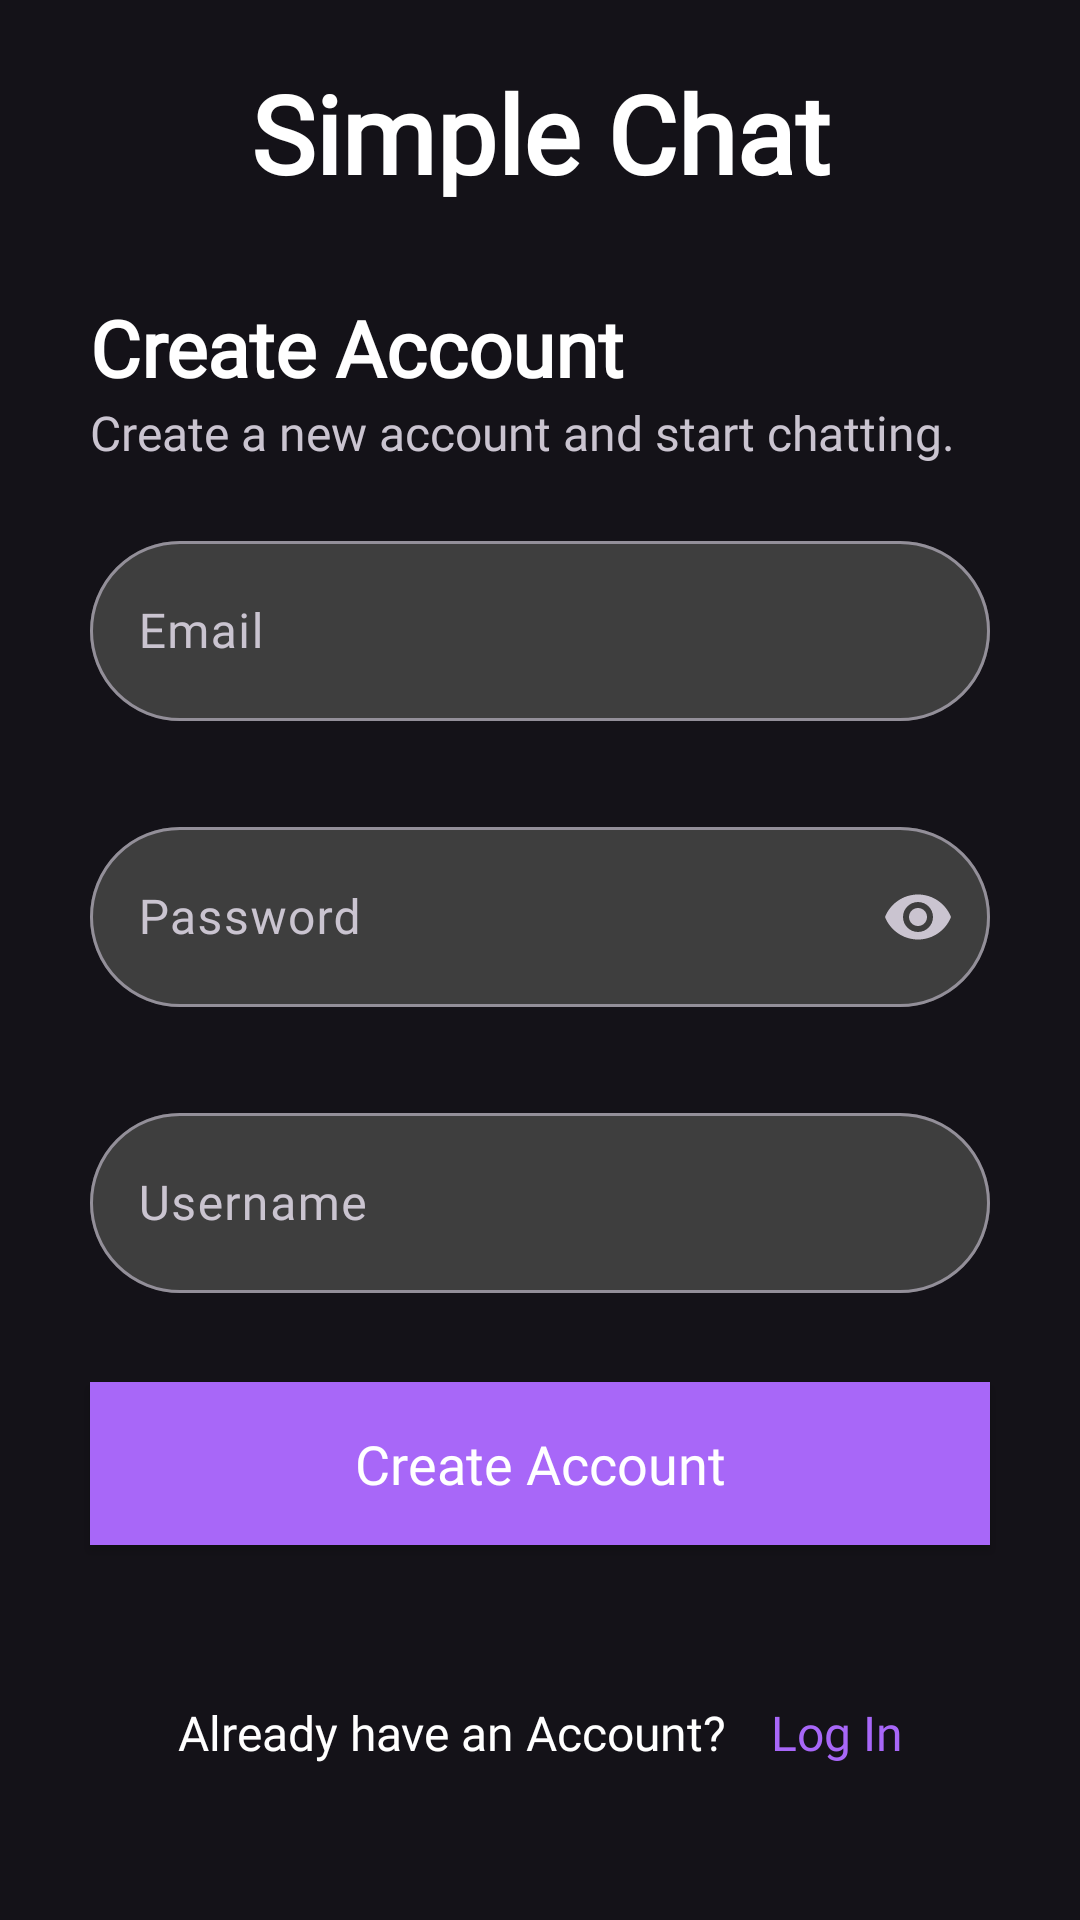

Layout XML and referenced resources for this Android screen:
<!-- AndroidManifest.xml: application theme Theme.SimpleChat -->
<!-- res/layout/fragment_sign_up.xml -->
<?xml version="1.0" encoding="utf-8"?>
<FrameLayout xmlns:android="http://schemas.android.com/apk/res/android"
    xmlns:app="http://schemas.android.com/apk/res-auto"
    xmlns:tools="http://schemas.android.com/tools"
    android:layout_width="match_parent"
    android:layout_height="match_parent"
    tools:context=".ui.fragments.SignUpFragment">

    <androidx.constraintlayout.widget.ConstraintLayout
        android:layout_width="match_parent"
        android:layout_height="match_parent"
        android:paddingTop="20dp">

        <TextView
            android:id="@+id/textView"
            android:layout_width="wrap_content"
            android:layout_height="wrap_content"
            android:fontFamily="@font/poppins_bold"
            android:text="Simple Chat"

            android:textColor="@color/white"
            android:textSize="36sp"
            android:textStyle="bold"
            app:layout_constraintEnd_toEndOf="parent"
            app:layout_constraintHorizontal_bias="0.5"
            app:layout_constraintStart_toStartOf="parent"
            app:layout_constraintTop_toTopOf="parent" />


        <TextView
            android:id="@+id/textView2"
            android:layout_width="wrap_content"
            android:layout_height="wrap_content"
            android:layout_marginLeft="30dp"
            android:layout_marginTop="30dp"
            android:fontFamily="@font/poppins_bold"
            android:text="Create Account"
            android:textColor="@color/white"
            android:textSize="26sp"
            android:textStyle="bold"
            app:layout_constraintStart_toStartOf="parent"
            app:layout_constraintTop_toBottomOf="@+id/textView" />

        <TextView
            android:id="@+id/textView5"
            android:layout_width="wrap_content"
            android:layout_height="wrap_content"
            android:fontFamily="@font/poppins"
            android:text="Create a new account and start chatting."
            android:textSize="16sp"
            app:layout_constraintStart_toStartOf="@+id/textView2"
            app:layout_constraintTop_toBottomOf="@+id/textView2" />

        <com.google.android.material.textfield.TextInputLayout
            android:id="@+id/textInputLayout"
            android:layout_width="0dp"
            android:layout_height="wrap_content"
            android:layout_marginLeft="30dp"
            android:layout_marginRight="30dp"
            android:layout_marginTop="20dp"
            android:hint="Email"
            app:boxBackgroundColor="@color/onBackground"
            app:boxCornerRadiusBottomEnd="30dp"
            app:boxCornerRadiusBottomStart="30dp"
            app:boxCornerRadiusTopEnd="30dp"
            app:boxCornerRadiusTopStart="30dp"
            app:layout_constraintEnd_toEndOf="parent"
            app:layout_constraintStart_toStartOf="parent"
            app:layout_constraintTop_toBottomOf="@+id/textView5">

            <com.google.android.material.textfield.TextInputEditText
                android:id="@+id/signup_email"
                android:layout_width="match_parent"
                android:layout_height="60dp"
                android:fontFamily="@font/poppins"
                android:textColor="@color/white"
                app:layout_constraintStart_toStartOf="parent"
                app:layout_constraintTop_toBottomOf="@+id/textView2" />

        </com.google.android.material.textfield.TextInputLayout>

        <com.google.android.material.textfield.TextInputLayout
            android:id="@+id/textInputLayout3"
            android:layout_width="0dp"
            android:layout_height="wrap_content"
            android:layout_marginLeft="30dp"
            android:layout_marginTop="30dp"
            android:layout_marginRight="30dp"
            app:boxCornerRadiusTopEnd="30dp"
            app:boxCornerRadiusBottomStart="30dp"
            app:boxCornerRadiusTopStart="30dp"
            app:boxCornerRadiusBottomEnd="30dp"

            android:hint="Username"
            app:boxBackgroundColor="@color/onBackground"
            app:layout_constraintEnd_toEndOf="parent"
            app:layout_constraintStart_toStartOf="parent"
            app:layout_constraintTop_toBottomOf="@+id/textInputLayout2">

            <com.google.android.material.textfield.TextInputEditText
                android:id="@+id/signup_name"
                android:layout_width="match_parent"
                android:layout_height="60dp"
                android:fontFamily="@font/poppins"
                android:textColor="@color/white"
                app:layout_constraintStart_toStartOf="parent"
                app:layout_constraintTop_toBottomOf="@+id/textView2" />

        </com.google.android.material.textfield.TextInputLayout>


        <com.google.android.material.textfield.TextInputLayout
            android:id="@+id/textInputLayout2"
            style="@style/ThemeOverlay.Material3.TextInputEditText.OutlinedBox"
            android:layout_width="0dp"
            android:layout_height="wrap_content"
            android:layout_marginLeft="30dp"
            android:layout_marginTop="30dp"
            android:layout_marginRight="30dp"
            android:hint="Password"
            app:boxCornerRadiusTopEnd="30dp"
            app:boxCornerRadiusBottomStart="30dp"
            app:boxCornerRadiusTopStart="30dp"
            app:boxCornerRadiusBottomEnd="30dp"
            app:boxBackgroundColor="@color/onBackground"
            app:endIconMode="password_toggle"
            app:layout_constraintEnd_toEndOf="parent"
            app:layout_constraintStart_toStartOf="parent"
            app:layout_constraintTop_toBottomOf="@+id/textInputLayout">

            <com.google.android.material.textfield.TextInputEditText
                android:id="@+id/signup_password"
                android:layout_width="match_parent"
                android:layout_height="60dp"
                android:fontFamily="@font/poppins"
                android:inputType="textPassword"
                android:textColor="@color/white"
                app:layout_constraintStart_toStartOf="parent"
                app:layout_constraintTop_toBottomOf="@+id/textView2" />

        </com.google.android.material.textfield.TextInputLayout>

        <androidx.appcompat.widget.AppCompatButton
            android:id="@+id/signup_btn"
            android:layout_width="0dp"
            android:layout_height="wrap_content"
            android:background="@color/primary"
            android:fontFamily="@font/poppins_bold"
            android:paddingTop="15dp"
            android:paddingBottom="15dp"
            android:text="Create Account"
            android:textAllCaps="false"
            android:textColor="@color/white"
            android:textSize="18sp"
            app:layout_constraintBottom_toBottomOf="parent"
            app:layout_constraintEnd_toEndOf="@+id/textInputLayout2"
            app:layout_constraintStart_toStartOf="@+id/textInputLayout2"
            app:layout_constraintTop_toBottomOf="@+id/textInputLayout2" />

        <LinearLayout
            android:id="@+id/linearLayout2"
            android:layout_width="wrap_content"
            android:layout_height="wrap_content"
            app:layout_constraintBottom_toBottomOf="parent"
            app:layout_constraintEnd_toEndOf="@+id/signup_btn"
            app:layout_constraintStart_toStartOf="@+id/signup_btn"
            app:layout_constraintTop_toBottomOf="@+id/signup_btn">

            <TextView
                android:id="@+id/textView3"
                android:layout_width="wrap_content"
                android:layout_height="wrap_content"
                android:fontFamily="@font/poppins"
                android:text="Already have an Account?"
                android:textColor="@color/white"
                android:textSize="16sp"
                app:layout_constraintBottom_toBottomOf="parent"
                app:layout_constraintStart_toStartOf="@+id/appCompatButton"
                app:layout_constraintTop_toBottomOf="@+id/appCompatButton" />

            <TextView
                android:layout_width="wrap_content"
                android:layout_height="wrap_content"
                android:layout_marginStart="15dp"
                android:fontFamily="@font/poppins_bold"
                android:text="Log In"
                android:id="@+id/login"
                android:textColor="@color/primary"
                android:textSize="16sp"
                app:layout_constraintBottom_toBottomOf="@+id/textView3"
                app:layout_constraintEnd_toEndOf="@+id/appCompatButton"
                app:layout_constraintStart_toEndOf="@+id/textView3"
                app:layout_constraintTop_toTopOf="@+id/textView3" />
        </LinearLayout>

        <ProgressBar
            android:id="@+id/loading"
            android:layout_width="70dp"
            android:layout_height="70dp"
            android:visibility="invisible"
            android:indeterminateTint="@color/primary"
            app:layout_constraintBottom_toBottomOf="parent"
            app:layout_constraintEnd_toEndOf="parent"
            app:layout_constraintStart_toStartOf="parent"
            app:layout_constraintTop_toTopOf="parent" />
    </androidx.constraintlayout.widget.ConstraintLayout>
</FrameLayout>
<!-- resources referenced by this layout -->
<resources>
  <color name="onBackground">#3E3E3E</color>
  <color name="primary">#A867F8</color>
  <color name="white">#FFFFFFFF</color>
  <style name="Theme.SimpleChat" parent="Theme.Material3.Dark.NoActionBar">
          
          <item name="colorPrimary">@color/white</item>
          <item name="colorPrimaryVariant">@color/purple_700</item>
          <item name="colorOnPrimary">@color/white</item>
          
          <item name="colorSecondary">@color/teal_200</item>
          <item name="colorSecondaryVariant">@color/teal_700</item>
          <item name="colorOnSecondary">@color/black</item>
          
          <item name="android:statusBarColor">?attr/colorPrimaryVariant</item>
          
      </style>
  <color name="purple_700">#FF3700B3</color>
  <color name="teal_200">#FF03DAC5</color>
  <color name="teal_700">#FF018786</color>
  <color name="black">#FF000000</color>
</resources>
